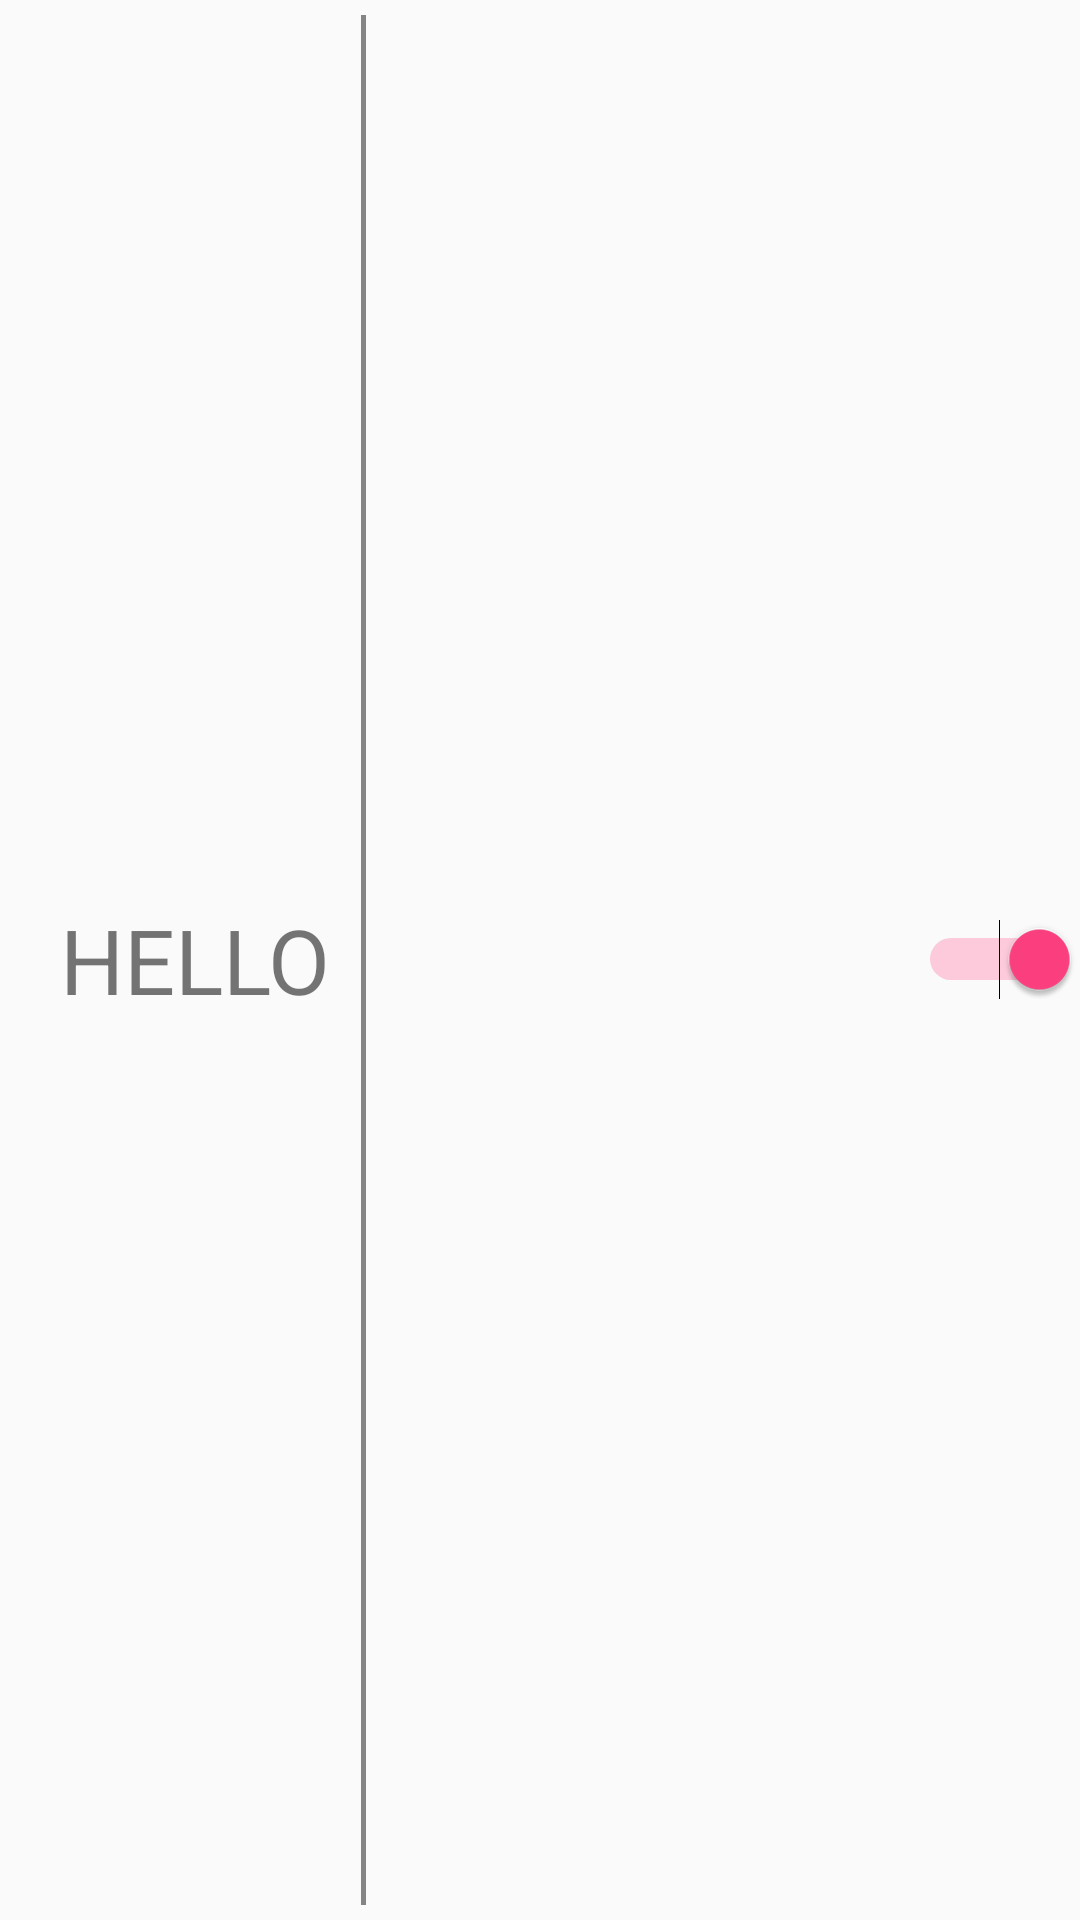

The Android layout XML behind this screen, and the referenced resources:
<!-- AndroidManifest.xml: application theme AppTheme -->
<!-- res/layout/alarm_clock_item.xml -->
<?xml version="1.0" encoding="utf-8"?>
<LinearLayout xmlns:android="http://schemas.android.com/apk/res/android"
    android:orientation="horizontal"
    android:layout_width="match_parent"
    android:layout_height="50dp"

    android:background="@drawable/item_background"
    >

    <LinearLayout
        android:layout_weight="1"
        android:layout_width="0dp"
        android:layout_height="match_parent"
        android:showDividers="middle"
        android:divider="@drawable/linear_divider"
        android:dividerPadding="5dp">
        <TextView
            android:text="HELLO"
            android:paddingLeft="20dp"
            android:paddingRight="10dp"
            android:textSize="30sp"
            android:layout_gravity="center_vertical"
            android:id="@+id/alarmText"
            android:layout_width="wrap_content"
            android:layout_height="wrap_content" />

        <TextView
            android:text=""
            android:paddingLeft="10dp"
            android:paddingRight="10dp"
            android:id="@+id/alarmType"
            android:layout_gravity="center_vertical"
            android:gravity="center_vertical"
            android:layout_width="wrap_content"
            android:layout_height="match_parent" />

    </LinearLayout>



    <Switch
        android:layout_gravity="center_vertical"
        android:id="@+id/alarmSwitch"
        android:layout_width="wrap_content"
        android:layout_height="wrap_content"
        android:checked="true"
        />



</LinearLayout>
<!-- resources referenced by this layout -->
<resources>
  <!-- drawable item_background (drawable) -->
  <?xml version="1.0" encoding="utf-8"?>
  <selector xmlns:android="http://schemas.android.com/apk/res/android">
      <item android:drawable="@color/colorBackground" android:state_pressed="true"></item>
  </selector>
  <!-- drawable linear_divider (drawable) -->
  <?xml version="1.0" encoding="utf-8"?>
  <shape xmlns:android="http://schemas.android.com/apk/res/android">
      <solid android:color="#848484">
      </solid>
      <size
          android:width="5px"
          android:height="10px"/>
  </shape>
  <style name="AppTheme" parent="Theme.AppCompat.Light.DarkActionBar">
          
          <item name="colorPrimary">@color/colorPrimary</item>
          <item name="colorPrimaryDark">@color/colorPrimaryDark</item>
          <item name="colorAccent">@color/colorAccent</item>
          <item name="android:listDivider">@drawable/divider2</item>
      </style>
  <color name="colorBackground">#AAAAAA</color>
  <color name="colorPrimary">#3F51B5</color>
  <color name="colorPrimaryDark">#303F9F</color>
  <color name="colorAccent">#FF4081</color>
</resources>
